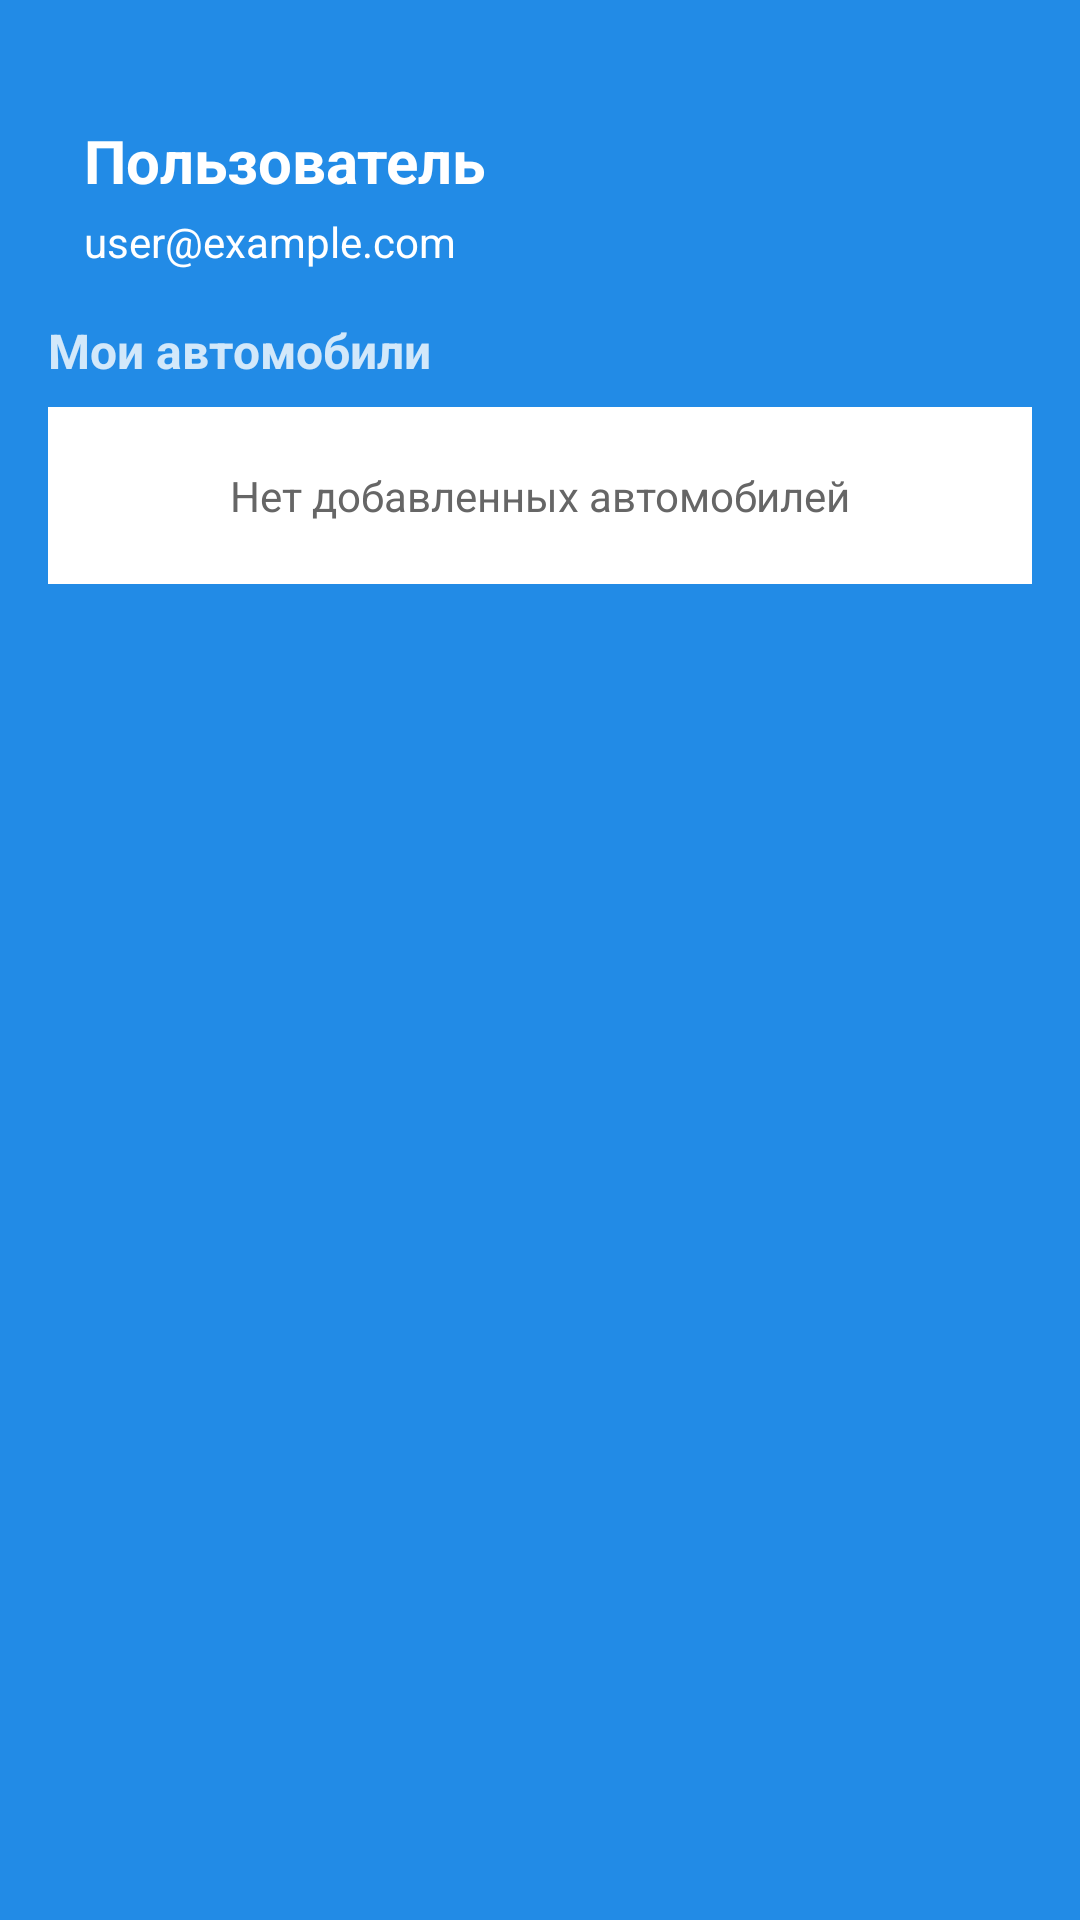

Produce the Android XML layout that renders to this screen, including the resource entries it uses.
<!-- AndroidManifest.xml: application theme Theme.MyCar -->
<!-- res/layout/nav_header.xml -->
<?xml version="1.0" encoding="utf-8"?>
<LinearLayout xmlns:android="http://schemas.android.com/apk/res/android"
    xmlns:app="http://schemas.android.com/apk/res-auto"
    android:layout_width="match_parent"
    android:layout_height="wrap_content"
    android:background="#228BE6"
    android:orientation="vertical"
    android:padding="16dp"
    android:theme="@style/ThemeOverlay.AppCompat.Dark">

    
    <LinearLayout
        android:layout_width="match_parent"
        android:layout_height="wrap_content"
        android:layout_marginTop="24dp"
        android:layout_marginBottom="16dp"
        android:gravity="center_vertical"
        android:orientation="horizontal">

        <LinearLayout
            android:layout_width="0dp"
            android:layout_height="wrap_content"
            android:layout_marginStart="12dp"
            android:layout_weight="1"
            android:orientation="vertical">

            <TextView
                android:id="@+id/navUserName"
                android:layout_width="wrap_content"
                android:layout_height="wrap_content"
                android:text="Пользователь"
                android:textAppearance="@style/TextAppearance.AppCompat.Body1"
                android:textColor="@android:color/white"
                android:textSize="20sp"
                android:textStyle="bold" />

            <TextView
                android:id="@+id/navUserEmail"
                android:layout_width="wrap_content"
                android:layout_height="wrap_content"
                android:layout_marginTop="4dp"
                android:text="user@example.com"
                android:textColor="@android:color/white"
                android:textSize="14sp" />
        </LinearLayout>
    </LinearLayout>

    
    <TextView
        android:layout_width="match_parent"
        android:layout_height="wrap_content"
        android:layout_marginBottom="8dp"
        android:alpha="0.8"
        android:text="Мои автомобили"
        android:textColor="@android:color/white"
        android:textSize="16sp"
        android:textStyle="bold" />

    
    <LinearLayout
        android:id="@+id/carsContainer"
        android:layout_width="match_parent"
        android:layout_height="wrap_content"
        android:orientation="vertical"
        android:background="@android:color/white"
        android:padding="8dp"
        android:layout_marginBottom="8dp">

        <TextView
            android:id="@+id/noCarsText"
            android:layout_width="match_parent"
            android:layout_height="wrap_content"
            android:text="Нет добавленных автомобилей"
            android:textColor="#666666"
            android:textSize="14sp"
            android:padding="12dp"
            android:gravity="center" />

    </LinearLayout>


</LinearLayout>
<!-- resources referenced by this layout -->
<resources>
  <style name="Theme.MyCar" parent="Base.Theme.MyCar" />
  <style name="Base.Theme.MyCar" parent="Theme.Material3.Light.NoActionBar">
          <item name="colorPrimary">@color/my_home_bar_color</item>
          <item name="colorSecondary">@color/my_home_bar_color</item>
          <item name="android:statusBarColor">@color/my_status_bar_color</item>
          <item name="android:navigationBarColor">@color/my_status_bar_color</item>
          <item name="android:windowAnimationStyle">@style/ActivityAnimation</item>
      </style>
  <color name="my_home_bar_color">#228BE6</color>
  <color name="my_status_bar_color">#E4F1FF</color>
  <style name="ActivityAnimation" parent="@android:style/Animation.Activity">
          <item name="android:activityOpenEnterAnimation">@anim/slide_in_right</item>
          <item name="android:activityOpenExitAnimation">@anim/slide_out_left</item>
          <item name="android:activityCloseEnterAnimation">@anim/slide_in_left</item>
          <item name="android:activityCloseExitAnimation">@anim/slide_out_right</item>
      </style>
</resources>
